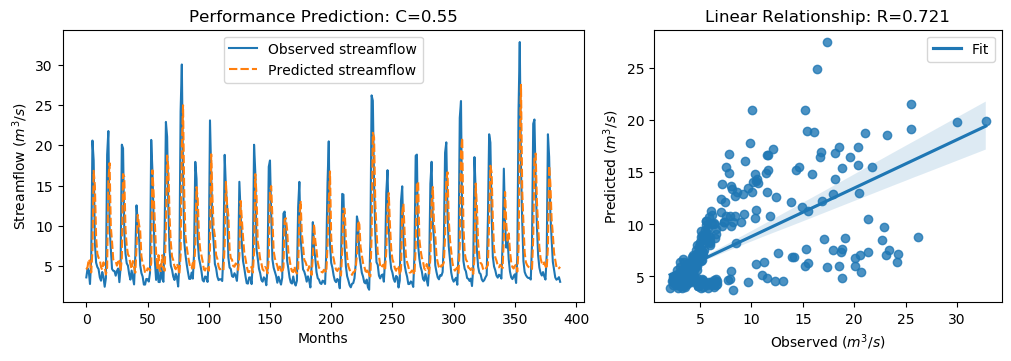

Values plotted in this chart, from the file beside it:
y_true, y_pred, y_true_scaled, y_pred_scaled
3.62, 4.602, -0.566, -0.4263
4.73, 4.894, -0.4082, -0.3848
4.38, 5.889, -0.4579, -0.2434
2.8, 5.57, -0.6826, -0.2888
5.98, 4.231, -0.2304, -0.479
20.58, 7.023, 1.845, -0.08222
18.13, 16.83, 1.497, 1.313
7.86, 14.95, 0.03684, 1.045
5.45, 8.588, -0.3058, 0.1404
4.91, 6.544, -0.3826, -0.1502
4.65, 6.053, -0.4195, -0.2201
3.63, 5.816, -0.5645, -0.2538
3.21, 4.903, -0.6243, -0.3836
4.29, 4.554, -0.4707, -0.4332
3.67, 5.488, -0.5589, -0.3004
2.46, 4.937, -0.7309, -0.3788
3.54, 3.984, -0.5773, -0.5142
18.82, 4.826, 1.595, -0.3945
21.76, 15.47, 2.013, 1.118
9.83, 17.79, 0.3169, 1.448
7.16, 9.87, -0.06268, 0.3227
4.67, 8.049, -0.4167, 0.06367
4.44, 5.834, -0.4494, -0.2512
4.4, 5.624, -0.4551, -0.281
3.83, 5.588, -0.5361, -0.2862
4.42, 5.075, -0.4522, -0.3591
4.72, 5.606, -0.4096, -0.2836
3.03, 5.879, -0.6499, -0.2447
4.87, 4.41, -0.3883, -0.4537
20.07, 6.016, 1.773, -0.2253
19.62, 16.43, 1.709, 1.255
9.33, 16.08, 0.2458, 1.205
6.56, 9.571, -0.148, 0.2801
5.37, 7.539, -0.3172, -0.008807
5.07, 6.472, -0.3598, -0.1606
4.02, 6.199, -0.5091, -0.1994
3.34, 5.243, -0.6058, -0.3352
4.47, 4.66, -0.4451, -0.4182
3.61, 5.652, -0.5674, -0.2771
2.75, 4.886, -0.6897, -0.386
6.28, 4.194, -0.1878, -0.4844
12.55, 7.291, 0.7036, -0.0441
10.44, 11.37, 0.4036, 0.5353
9.01, 10.22, 0.2003, 0.3723
5.12, 9.371, -0.3527, 0.2517
4.16, 6.244, -0.4892, -0.1929
3.72, 5.37, -0.5518, -0.3172
2.73, 4.98, -0.6925, -0.3727
2.73, 4.179, -0.6925, -0.4865
3.43, 4.179, -0.593, -0.4865
3.4, 4.734, -0.5972, -0.4076
3.1, 4.709, -0.6399, -0.4111
4.17, 4.465, -0.4878, -0.4458
20.66, 5.379, 1.857, -0.3159
16.78, 16.9, 1.305, 1.322
10.67, 13.98, 0.4363, 0.9072
5.59, 10.35, -0.2859, 0.3905
3.31, 6.671, -0.61, -0.1322
5.26, 4.635, -0.3328, -0.4217
3.05, 6.372, -0.647, -0.1748
... 328 more rows
